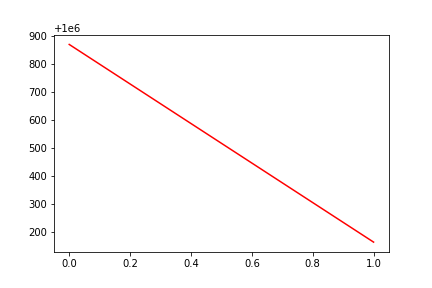

Data behind this chart, as committed beside it:
, date, assets
0, 0, 1000870
1, 20160815, 1000166
